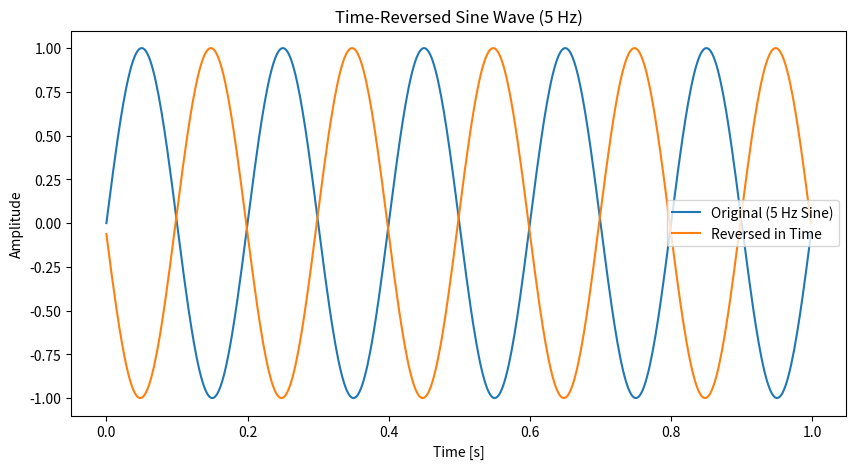

Recreate this plot in Python.
import numpy as np
import matplotlib.pyplot as plt

# Parameters
fs = 500
t = np.linspace(0, 1, fs, endpoint=False)

# Signals
sine_original = np.sin(2 * np.pi * 5 * t)
sine_reversed = sine_original[::-1]   # reverse array

# Plot
plt.figure(figsize=(10, 5))
plt.plot(t, sine_original, label="Original (5 Hz Sine)")
plt.plot(t, sine_reversed, label="Reversed in Time")
plt.legend()
plt.title("Time-Reversed Sine Wave (5 Hz)")
plt.xlabel("Time [s]")
plt.ylabel("Amplitude")
plt.show()
